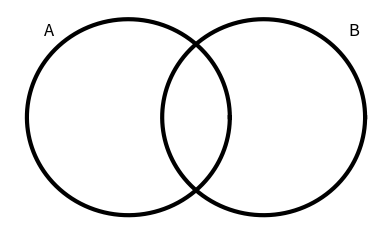
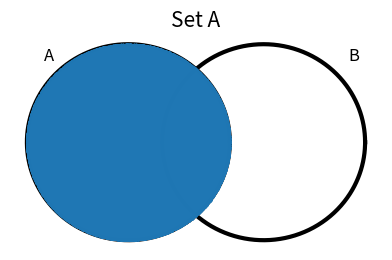
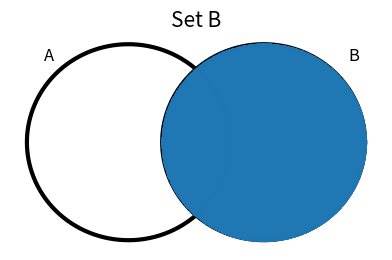
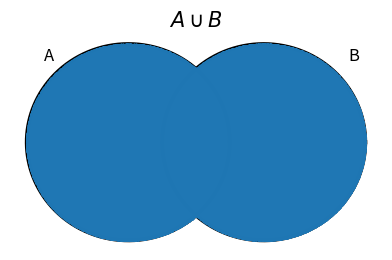
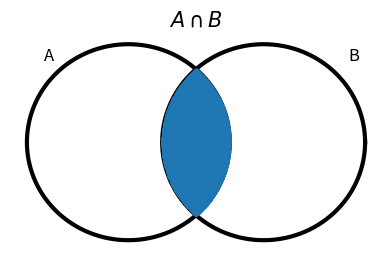
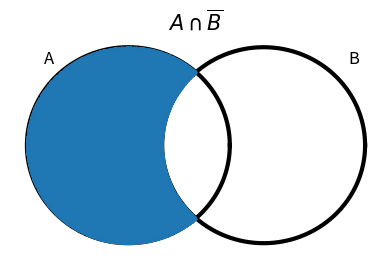
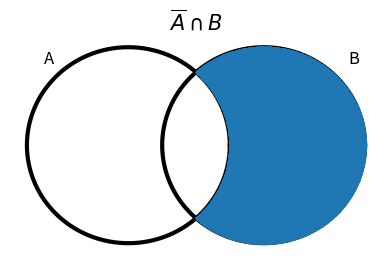
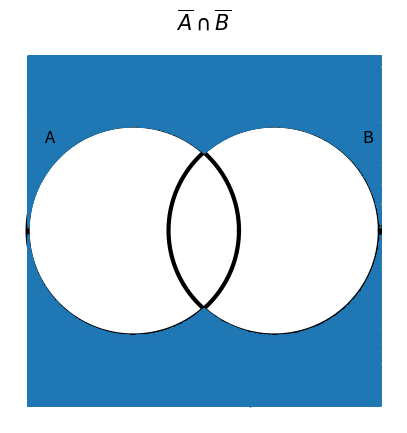

Here is the Python script that generated these plots, in order:
# Importamos las librerías
import numpy as np
import matplotlib.pyplot as plt
import random

# Parámetro t: 1000 puntos equiespaciados en el intervalo [0,2pi]
t = np.linspace(0, 2*np.pi, 1000) 

# Circunferencia conjunto A
A_x = -2 + 3*np.cos(t)
A_y = 3*np.sin(t)

# Circunferencia conjunto B
B_x = 2 + 3*np.cos(t)
B_y = 3*np.sin(t)

# Graficamos
plt.figure(figsize = (4.8,2.8))
plt.plot(A_x, A_y, 'k-', linewidth = 3)
plt.plot(B_x, B_y, 'k-', linewidth = 3)

# Quitamos los ejes y dibujamos
plt.gca().set_axis_off()
plt.text(-4.5, 2.5, 'A', size = 12)
plt.text(4.5, 2.5, 'B', size = 12)
plt.show()

# Agrupamos este código en una función
def plot_set(points_x,points_y, text, sizefig = (4.8,2.8)):
    t = np.linspace(0, 2*np.pi, 1000) 
    
    # Circunferencia conjunto A
    A_x = -2 + 3*np.cos(t)
    A_y = 3*np.sin(t)
    
    # Circunferencia conjunto B
    B_x = 2 + 3*np.cos(t)
    B_y = 3*np.sin(t)
    
    # Graficamos
    plt.figure(figsize = sizefig)
    plt.plot(A_x, A_y, 'k-', linewidth = 3)
    plt.plot(B_x, B_y, 'k-', linewidth = 3)
    
    # Quitamos los ejes y dibujamos
    plt.gca().set_axis_off()
    plt.text(-4.5, 2.5, 'A', size = 12)
    plt.text(4.5, 2.5, 'B', size = 12)
    plt.title(text, size = 15)
    plt.plot(points_x,points_y,"o", markersize = 0.7)
   
    return plt.show()

""" Generamos los números aleatorios uniformes y aplicamos la transformación lineal correspondiente
para que estén en el cuadrante [-5,5]x[-5,5]"""

x = -5+10*np.random.rand(1000000)
y = -5+10*np.random.rand(1000000)

# Conjunto A: definición y gráfica
Ax = x[(x+2)**2+y**2<=9] 
Ay = y[(x+2)**2+y**2<=9]

plot_set(Ax,Ay,"Set A")

# Conjunto B
Bx = x[(x-2)**2+y**2<=9] 
By = y[(x-2)**2+y**2<=9]

plot_set(Bx,By,"Set B")

# Unión de A y B
A_or_B_x = x[((x+2)**2+y**2<=9)|((x-2)**2+y**2<=9)]
A_or_B_y = y[((x+2)**2+y**2<=9)|((x-2)**2+y**2<=9)]

plot_set(A_or_B_x, A_or_B_y, "$A \cup B$")

# Intersección de A y B
A_and_B_x = x[((x+2)**2+y**2<=9)&((x-2)**2+y**2<=9)]
A_and_B_y = y[((x+2)**2+y**2<=9)&((x-2)**2+y**2<=9)]

plot_set(A_and_B_x,A_and_B_y,"$A\cap B$")

# Diferencia A - B
A_and_not_B_x = x[((x+2)**2+y**2<=9)&((x-2)**2+y**2>=9)]
A_and_not_B_y = y[((x+2)**2+y**2<=9)&((x-2)**2+y**2>=9)]

plot_set(A_and_not_B_x, A_and_not_B_y, "$A\cap \overline{B}$")

# Diferencia B - A
not_A_and_B_x = x[((x+2)**2+y**2>=9)&((x-2)**2+y**2<=9)]
not_A_and_B_y = y[((x+2)**2+y**2>=9)&((x-2)**2+y**2<=9)]

plot_set(not_A_and_B_x, not_A_and_B_y, "$\overline{A}\cap B$")

# Lo que no es ni de A ni de B
not_A_and_not_B_x = x[((x+2)**2+y**2>=9)&((x-2)**2+y**2>=9)]
not_A_and_not_B_y = y[((x+2)**2+y**2>=9)&((x-2)**2+y**2>=9)]

plot_set(not_A_and_not_B_x, not_A_and_not_B_y, "$\overline{A}\cap \overline{B}$", (5,5))